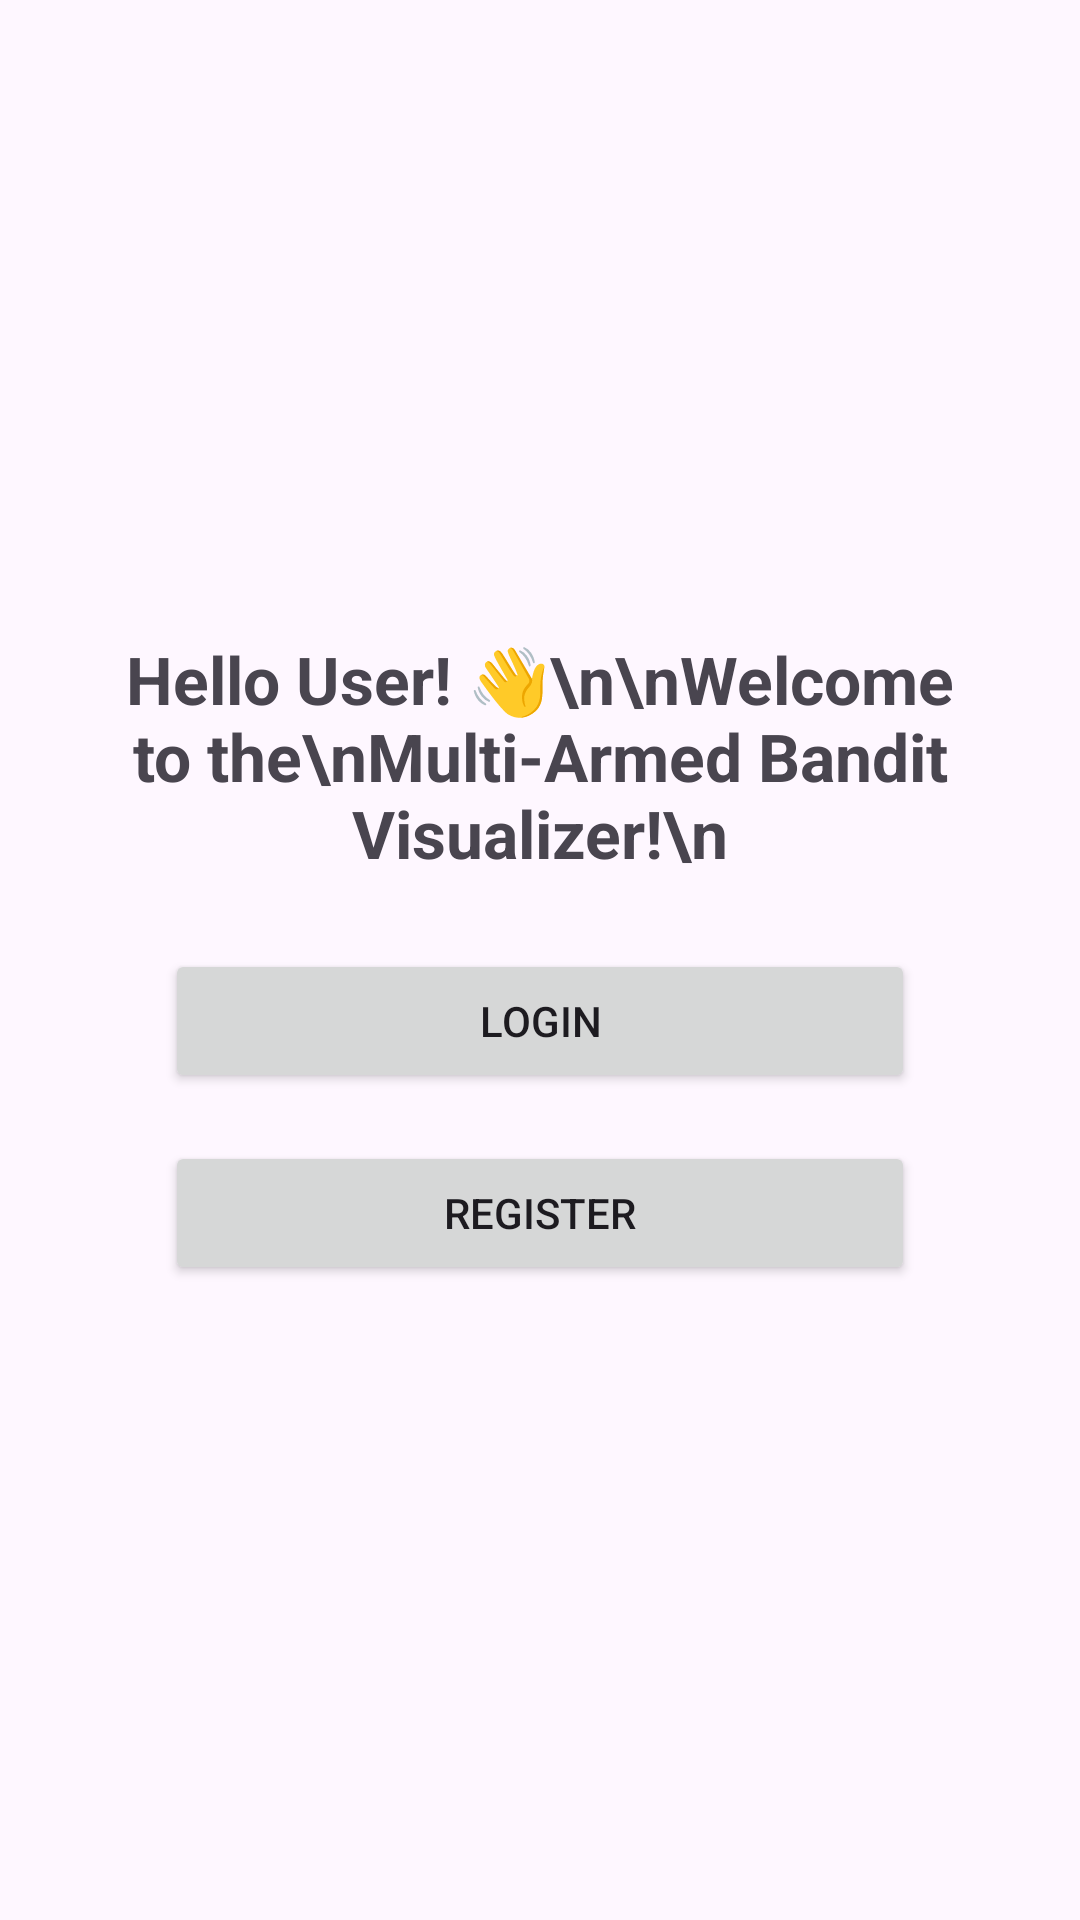

Write the Android layout XML for this screen, with the resource values it uses.
<!-- AndroidManifest.xml: activity theme Theme.MultiArmedBanditVisualizer -->
<!-- res/layout/activity_welcome.xml -->
<?xml version="1.0" encoding="utf-8"?>
<LinearLayout
    xmlns:android="http://schemas.android.com/apk/res/android"
    android:layout_width="match_parent"
    android:layout_height="match_parent"
    android:orientation="vertical"
    android:gravity="center"
    android:padding="16dp">

    
    <TextView
        android:layout_width="wrap_content"
        android:layout_height="wrap_content"
        android:gravity="center"
        android:paddingBottom="24dp"
        android:text="Hello User! 👋\n\nWelcome to the\nMulti-Armed Bandit Visualizer!\n"
        android:textSize="22sp"
        android:textStyle="bold" />

    <Button
        android:id="@+id/btn_login"
        android:layout_width="250dp"
        android:layout_height="wrap_content"
        android:layout_marginBottom="16dp"
        android:padding="10dp"
        android:text="Login" />

    <Button
        android:id="@+id/btn_register"
        android:layout_width="250dp"
        android:layout_height="wrap_content"
        android:padding="10dp"
        android:text="Register" />

</LinearLayout>
<!-- resources referenced by this layout -->
<resources>
  <style name="Theme.MultiArmedBanditVisualizer" parent="android:Theme.Material.Light.NoActionBar" />
</resources>
